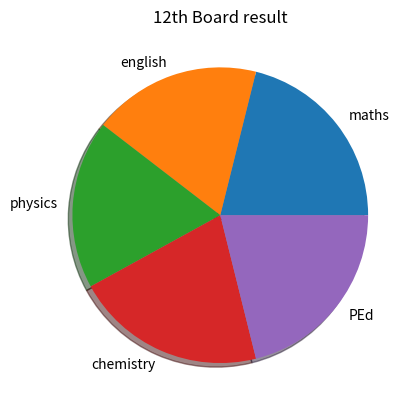

The script that saved this image:
import matplotlib.pyplot as plt
subjects = ["maths" , "english", "physics", "chemistry", "PEd"]
marks = [95,83,83,94,95]

plt.pie(marks , labels=subjects, shadow=True)
plt.title("12th Board result")
plt.show()